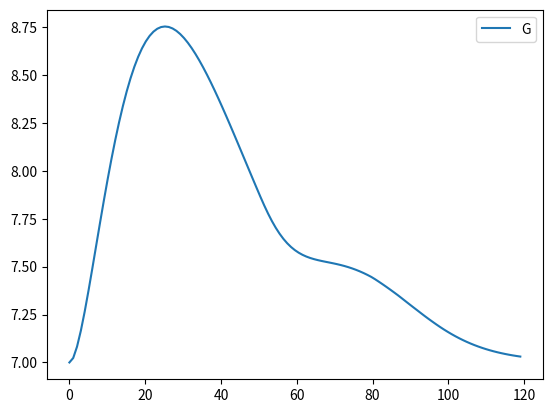

Source code (Python):
"""
Class of functions simulating Glucose and Insuline dynamics
"""
import numpy as np
from scipy.integrate import odeint
import matplotlib.pyplot as plt
from typing import List

k_js = 0.1
k_gj = 0.1
k_jl = 0.0316
tau = 50
k_gl = 0.1
k_xg = 0.01
k_xgi = 10**(-6.5)
eta = 10**(-1.9)
k_lambda = 0.0316
f_gj = 10
k_xi = 0.01
gamma = 5
beta = 100
D = 10**2.5
G_b = 7
I_b = 1.7*10**(-7)
G_prod0 = k_xgi*G_b*I_b+k_xg*G_b
J = [0]*120


def time_delay(t, J):
    if t < tau:
        return 0
    else:
        return J[round(t-tau)]


def Gprod(g):
    return k_lambda / (k_lambda / G_prod0 + (g - G_b))


def gi(x, t):
    """
    gi dynamics complete
    args are the input params
    """
    # k_js, k_gj, k_jl, tau, k_gl, k_xg, k_xgi, eta, k_lambda, f_gj, k_xi, gamma, beta, D, G_b, I_b = args

    s = x[0]
    j = x[1]
    l = x[2]
    g = x[3]
    i = x[4]

    dsdt = -k_js * s
    djdt = k_js * s - k_gj * j - k_jl * j
    J[round(t)] = j
    dldt = k_jl * time_delay(t, J) - k_gl * l
    dgdt = -(k_xg + k_xgi * i)*g + Gprod(g) + eta*(k_gj*j + k_gl*l)
    num = beta**gamma + 1
    G_tilda = g + f_gj * (k_gj * j + k_gl * l)
    denom = (beta**gamma) * (G_b/G_tilda)**gamma + 1
    didt = k_xi * I_b * (num/denom - i/I_b)
    return [dsdt, djdt, dldt, dgdt, didt]


x0 = [417, 0, 0, G_b, I_b]
t = np.linspace(0, 119, 119)
x = odeint(gi, x0, t)

s = x[:, 0]
j = x[:, 1]
l = x[:, 2]
g = x[:, 3]
i = x[:, 4]

# plt.plot(t, s, label='S')
# plt.plot(t, j, label='J')
# plt.plot(t, l, label='L')
plt.plot(t, g, label='G')
# plt.plot(t, i, label='I')
plt.legend()
plt.show()
